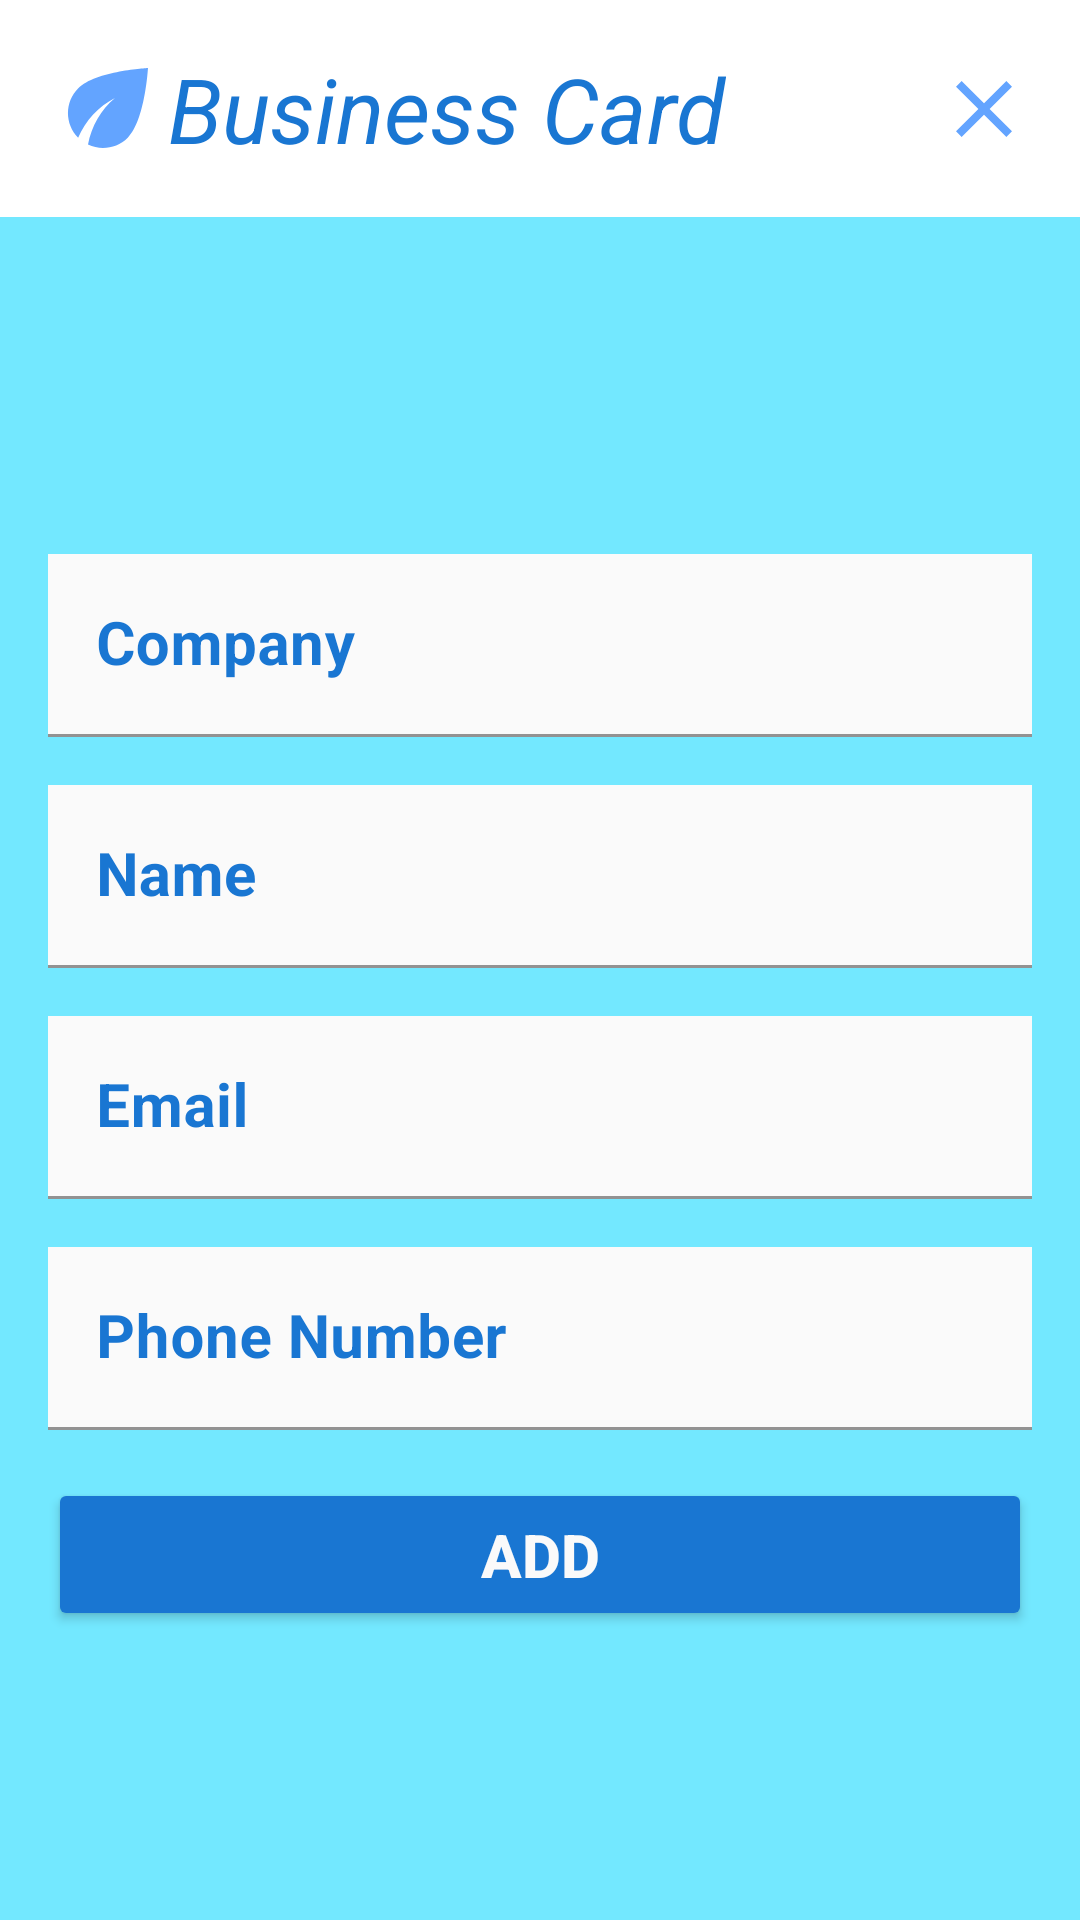

Here is an Android app screen rendered from its layout file. Give the layout XML and the strings, colors and styles it references.
<!-- AndroidManifest.xml: activity theme Theme.BusinessCard.NoActionBar -->
<!-- res/layout/activity_add_card.xml -->
<?xml version="1.0" encoding="utf-8"?>
<androidx.constraintlayout.widget.ConstraintLayout
    xmlns:android="http://schemas.android.com/apk/res/android"
    xmlns:tools="http://schemas.android.com/tools"
    android:layout_width="match_parent"
    android:layout_height="match_parent"
    xmlns:app="http://schemas.android.com/apk/res-auto"
    tools:context=".views.AddCardActivity">

    <LinearLayout
        android:id="@+id/linearLayout"
        android:layout_width="0dp"
        android:layout_height="wrap_content"
        android:layout_marginStart="@dimen/layout_16dp"
        android:layout_marginTop="@dimen/layout_16dp"
        android:layout_marginEnd="@dimen/layout_16dp"
        android:gravity="center_vertical"
        android:orientation="horizontal"
        app:layout_constraintEnd_toStartOf="@+id/imageClose"
        app:layout_constraintStart_toStartOf="parent"
        app:layout_constraintTop_toTopOf="parent">

        <androidx.appcompat.widget.AppCompatImageView
            android:id="@+id/imageLogo"
            android:layout_width="@dimen/image_logo_layout"
            android:layout_height="@dimen/image_logo_layout"
            android:contentDescription="@string/cd_logo_image"
            app:srcCompat="@drawable/ic_green"
            tools:ignore="ImageContrastCheck" />

        <androidx.appcompat.widget.AppCompatTextView
            android:id="@+id/title"
            android:layout_width="wrap_content"
            android:layout_height="wrap_content"
            android:text="@string/app_name"
            android:textAppearance="@style/TextAppearance.AppCompat.Large"
            android:textColor="@color/primary_500"
            android:textSize="@dimen/size_title_app"
            android:textStyle="italic" />

    </LinearLayout>

    <androidx.constraintlayout.widget.ConstraintLayout
        android:layout_width="match_parent"
        android:layout_height="0dp"
        android:layout_marginTop="16dp"
        android:background="@color/secondary_200"
        app:layout_constraintBottom_toBottomOf="parent"
        app:layout_constraintEnd_toEndOf="parent"
        app:layout_constraintStart_toStartOf="parent"
        app:layout_constraintTop_toBottomOf="@+id/linearLayout">

        <LinearLayout
            android:layout_width="match_parent"
            android:layout_height="match_parent"
            android:orientation="vertical"
            android:gravity="center">

            <com.google.android.material.textfield.TextInputLayout
                android:id="@+id/textInputLayoutCompany"
                android:layout_width="match_parent"
                android:layout_height="wrap_content"
                android:layout_marginStart="@dimen/layout_16dp"
                android:layout_marginTop="16dp"
                android:layout_marginEnd="@dimen/layout_16dp"
                android:textColorHint="@color/primary_500">

                <com.google.android.material.textfield.TextInputEditText
                    android:layout_width="match_parent"
                    android:layout_height="wrap_content"
                    android:background="@color/grey"
                    android:hint="@string/company"
                    android:textColor="@color/primary_700"
                    android:textSize="@dimen/size_text_form"
                    android:textStyle="bold" />
            </com.google.android.material.textfield.TextInputLayout>

            <com.google.android.material.textfield.TextInputLayout
                android:id="@+id/textInputLayoutName"
                android:layout_width="match_parent"
                android:layout_height="wrap_content"
                android:layout_marginStart="@dimen/layout_16dp"
                android:layout_marginTop="@dimen/layout_16dp"
                android:layout_marginEnd="@dimen/layout_16dp"
                android:textColorHint="@color/primary_500" >

                <com.google.android.material.textfield.TextInputEditText
                    android:layout_width="match_parent"
                    android:layout_height="wrap_content"
                    android:background="@color/grey"
                    android:hint="@string/name"
                    android:textColor="@color/primary_700"
                    android:textSize="@dimen/size_text_form"
                    android:textStyle="bold" />
            </com.google.android.material.textfield.TextInputLayout>

            <com.google.android.material.textfield.TextInputLayout
                android:id="@+id/textInputLayoutEmail"
                android:layout_width="match_parent"
                android:layout_height="wrap_content"
                android:layout_marginStart="@dimen/layout_16dp"
                android:layout_marginTop="@dimen/layout_16dp"
                android:layout_marginEnd="@dimen/layout_16dp"
                android:textColorHint="@color/primary_500">

                <com.google.android.material.textfield.TextInputEditText
                    android:layout_width="match_parent"
                    android:layout_height="wrap_content"
                    android:background="@color/grey"
                    android:hint="@string/email"
                    android:textColor="@color/primary_700"
                    android:textSize="@dimen/size_text_form"
                    android:textStyle="bold" />
            </com.google.android.material.textfield.TextInputLayout>

            <com.google.android.material.textfield.TextInputLayout
                android:id="@+id/textInputLayoutPhone"
                android:layout_width="match_parent"
                android:layout_height="wrap_content"
                android:layout_marginStart="@dimen/layout_16dp"
                android:layout_marginTop="@dimen/layout_16dp"
                android:layout_marginEnd="@dimen/layout_16dp"
                android:textColorHint="@color/primary_500" >

                <com.google.android.material.textfield.TextInputEditText
                    android:layout_width="match_parent"
                    android:layout_height="wrap_content"
                    android:background="@color/grey"
                    android:hint="@string/phone_number"
                    android:textColor="@color/primary_700"
                    android:textSize="@dimen/size_text_form"
                    android:textStyle="bold" />
            </com.google.android.material.textfield.TextInputLayout>

            <Button
                android:id="@+id/buttonAdd"
                android:layout_width="match_parent"
                android:layout_height="wrap_content"
                android:layout_marginStart="@dimen/layout_16dp"
                android:layout_marginTop="@dimen/layout_16dp"
                android:layout_marginEnd="@dimen/layout_16dp"
                android:backgroundTint="@color/primary_500"
                android:padding="@dimen/padding_button_12dp"
                android:text="@string/button_add"
                android:textAllCaps="true"
                android:textColor="@color/grey"
                android:textSize="@dimen/size_text_form"
                android:textStyle="bold" />

        </LinearLayout>


    </androidx.constraintlayout.widget.ConstraintLayout>

    <androidx.appcompat.widget.AppCompatImageView
        android:id="@+id/imageClose"
        android:layout_width="wrap_content"
        android:layout_height="wrap_content"
        android:layout_marginEnd="@dimen/layout_16dp"
        android:contentDescription="@string/cd_close"
        app:layout_constraintBottom_toBottomOf="@+id/linearLayout"
        app:layout_constraintEnd_toEndOf="parent"
        app:layout_constraintStart_toEndOf="@+id/linearLayout"
        app:layout_constraintTop_toTopOf="@+id/linearLayout"
        app:srcCompat="@drawable/ic_close"
        tools:ignore="ImageContrastCheck" />

</androidx.constraintlayout.widget.ConstraintLayout>
<!-- resources referenced by this layout -->
<resources>
  <color name="grey">#FAFAFA</color>
  <color name="primary_500">#1976D2</color>
  <color name="primary_700">#004BA0</color>
  <color name="secondary_200">#73E8FF</color>
  <dimen name="image_logo_layout">40dp</dimen>
  <dimen name="layout_16dp">16dp</dimen>
  <dimen name="padding_button_12dp">12dp</dimen>
  <dimen name="size_text_form">20sp</dimen>
  <dimen name="size_title_app">30sp</dimen>
  <!-- drawable ic_close (drawable) -->
  <vector android:height="32dp" android:tint="#63A4FF"
      android:viewportHeight="24" android:viewportWidth="24"
      android:width="32dp" xmlns:android="http://schemas.android.com/apk/res/android">
      <path android:fillColor="@android:color/white" android:pathData="M19,6.41L17.59,5 12,10.59 6.41,5 5,6.41 10.59,12 5,17.59 6.41,19 12,13.41 17.59,19 19,17.59 13.41,12z"/>
  </vector>
  <!-- drawable ic_green (drawable) -->
  <vector android:height="528dp" android:tint="#63A4FF"
      android:viewportHeight="24" android:viewportWidth="24"
      android:width="528dp" xmlns:android="http://schemas.android.com/apk/res/android">
      <path android:fillColor="@android:color/white" android:pathData="M6.05,8.05c-2.73,2.73 -2.73,7.15 -0.02,9.88c1.47,-3.4 4.09,-6.24 7.36,-7.93c-2.77,2.34 -4.71,5.61 -5.39,9.32c2.6,1.23 5.8,0.78 7.95,-1.37C19.43,14.47 20,4 20,4S9.53,4.57 6.05,8.05z"/>
  </vector>
  <string name="app_name">Business Card</string>
  <string name="button_add">Add</string>
  <string name="cd_close">Close Image</string>
  <string name="cd_logo_image">Logo Image</string>
  <string name="company">Company</string>
  <string name="email">Email</string>
  <string name="name">Name</string>
  <string name="phone_number">Phone Number</string>
  <style name="Theme.BusinessCard.NoActionBar">
          <item name="windowActionBar">false</item>
          <item name="windowNoTitle">true</item>
      </style>
</resources>
